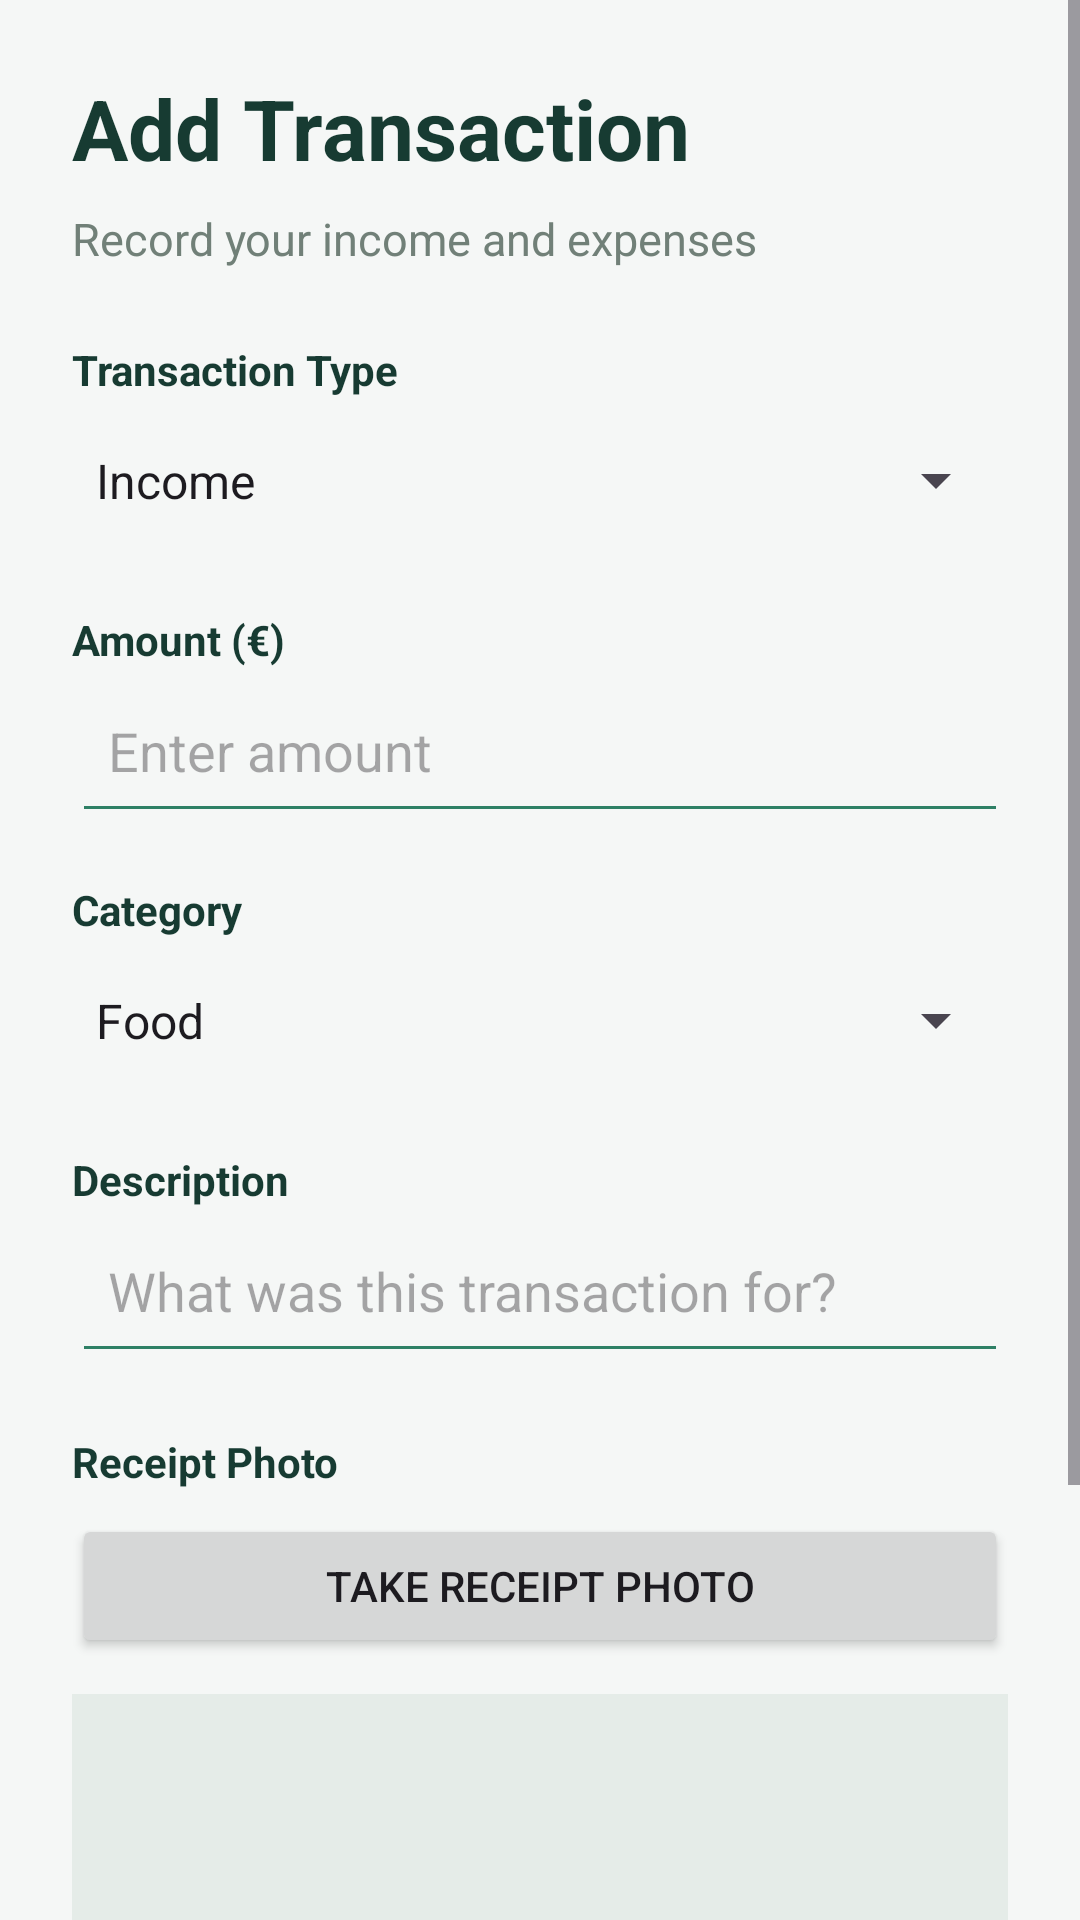

Produce the Android XML layout that renders to this screen, including the resource entries it uses.
<!-- AndroidManifest.xml: application theme Theme.SALVAre -->
<!-- res/layout/activity_add_transaction.xml -->
<?xml version="1.0" encoding="utf-8"?>
<ScrollView xmlns:android="http://schemas.android.com/apk/res/android"
    android:layout_width="match_parent"
    android:layout_height="match_parent"
    android:background="#F5F7F6"
    android:fillViewport="true">

    <LinearLayout
        android:layout_width="match_parent"
        android:layout_height="wrap_content"
        android:orientation="vertical"
        android:padding="24dp">

        <TextView
            android:layout_width="wrap_content"
            android:layout_height="wrap_content"
            android:text="Add Transaction"
            android:textSize="28sp"
            android:textStyle="bold"
            android:textColor="#173B32"
            android:layout_marginBottom="8dp"/>

        <TextView
            android:layout_width="wrap_content"
            android:layout_height="wrap_content"
            android:text="Record your income and expenses"
            android:textSize="15sp"
            android:textColor="#718078"
            android:layout_marginBottom="24dp"/>

        <TextView
            android:layout_width="wrap_content"
            android:layout_height="wrap_content"
            android:text="Transaction Type"
            android:textStyle="bold"
            android:textColor="#173B32"/>

        <Spinner
            android:id="@+id/typeSpinner"
            android:layout_width="match_parent"
            android:layout_height="55dp"
            android:entries="@array/transaction_types"
            android:layout_marginBottom="16dp"/>

        <TextView
            android:layout_width="wrap_content"
            android:layout_height="wrap_content"
            android:text="Amount (€)"
            android:textStyle="bold"
            android:textColor="#173B32"/>

        <EditText
            android:id="@+id/amountInput"
            android:layout_width="match_parent"
            android:layout_height="55dp"
            android:hint="Enter amount"
            android:inputType="numberDecimal"
            android:padding="12dp"
            android:backgroundTint="#2E8065"
            android:layout_marginBottom="16dp"/>

        <TextView
            android:layout_width="wrap_content"
            android:layout_height="wrap_content"
            android:text="Category"
            android:textStyle="bold"
            android:textColor="#173B32"/>

        <Spinner
            android:id="@+id/categorySpinner"
            android:layout_width="match_parent"
            android:layout_height="55dp"
            android:entries="@array/categories"
            android:layout_marginBottom="16dp"/>

        <TextView
            android:layout_width="wrap_content"
            android:layout_height="wrap_content"
            android:text="Description"
            android:textStyle="bold"
            android:textColor="#173B32"/>

        <EditText
            android:id="@+id/descriptionInput"
            android:layout_width="match_parent"
            android:layout_height="55dp"
            android:hint="What was this transaction for?"
            android:inputType="textCapSentences"
            android:padding="12dp"
            android:backgroundTint="#2E8065"
            android:layout_marginBottom="20dp"/>

        <TextView
            android:layout_width="wrap_content"
            android:layout_height="wrap_content"
            android:text="Receipt Photo"
            android:textStyle="bold"
            android:textColor="#173B32"/>

        <Button
            android:id="@+id/cameraButton"
            android:layout_width="match_parent"
            android:layout_height="wrap_content"
            android:text="Take Receipt Photo"
            android:layout_marginTop="8dp"
            android:layout_marginBottom="12dp"/>

        <ImageView
            android:id="@+id/receiptImage"
            android:layout_width="match_parent"
            android:layout_height="160dp"
            android:scaleType="centerInside"
            android:background="#E5ECE8"
            android:contentDescription="Receipt photo preview"
            android:layout_marginBottom="24dp"/>

        <Button
            android:id="@+id/saveButton"
            android:layout_width="match_parent"
            android:layout_height="55dp"
            android:text="Save Transaction"
            android:textStyle="bold"
            android:backgroundTint="#216B50"
            android:textColor="#FFFFFF"/>

    </LinearLayout>

</ScrollView>
<!-- resources referenced by this layout -->
<resources>
  <string-array name="categories">
          <item>Food</item>
          <item>Transport</item>
          <item>Shopping</item>
          <item>Rent</item>
          <item>Salary</item>
          <item>Other</item>
      </string-array>
  <string-array name="transaction_types">
          <item>Income</item>
          <item>Expense</item>
      </string-array>
  <style name="Theme.SALVAre" parent="Base.Theme.SALVAre" />
  <style name="Base.Theme.SALVAre" parent="Theme.Material3.DayNight.NoActionBar">
          
          
      </style>
</resources>
